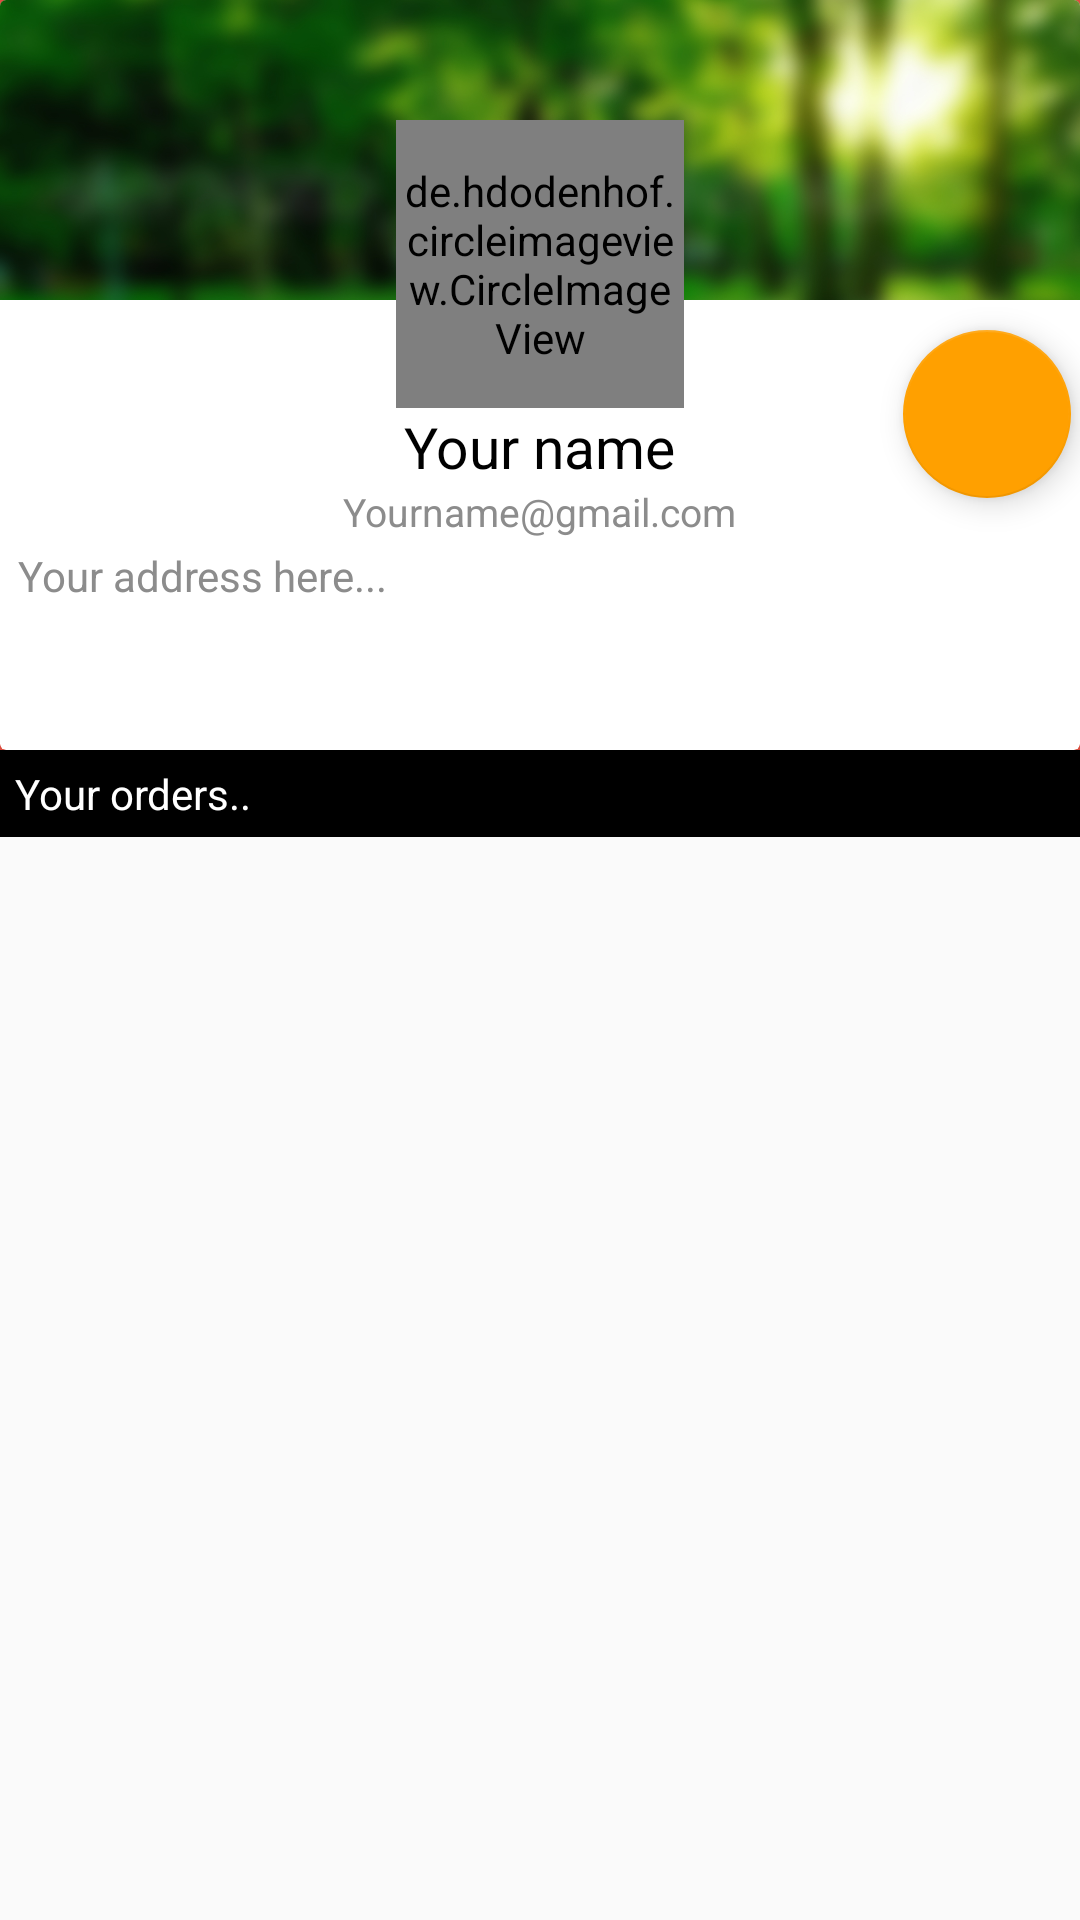

The Android layout XML behind this screen, and the referenced resources:
<!-- AndroidManifest.xml: application theme AppTheme -->
<!-- res/layout/userhub.xml -->
<?xml version="1.0" encoding="utf-8"?>
<android.support.design.widget.CoordinatorLayout xmlns:android="http://schemas.android.com/apk/res/android"
    xmlns:app="http://schemas.android.com/apk/res-auto"
    xmlns:tools="http://schemas.android.com/tools"
    android:layout_width="match_parent"
    android:layout_height="match_parent"
    tools:context="com.srisbeauty.srisbeauty.UserHub">

    <android.support.design.widget.AppBarLayout
        android:layout_width="match_parent"
        android:layout_height="wrap_content"
        android:theme="@style/ThemeOverlay.AppCompat.Dark.ActionBar"
        android:fitsSystemWindows="true"
        android:id="@+id/app_bar_layout"
        >

        <android.support.design.widget.CollapsingToolbarLayout
            android:layout_width="match_parent"
            android:layout_height="250dp"
            android:fitsSystemWindows="true"
            app:layout_scrollFlags="scroll|exitUntilCollapsed"
            app:contentScrim="#0e0d0e"
            app:expandedTitleTextAppearance="@android:color/transparent"
            android:id="@+id/clayout"
            android:paddingLeft="0dp"
            android:paddingRight="0dp"
            >

            <android.support.v7.widget.CardView
                android:layout_width="match_parent"
                android:layout_height="match_parent"


                app:cardElevation="50dp">
               
                <ScrollView
                    android:layout_width="match_parent"
                    android:layout_height="match_parent">


                <LinearLayout
                    android:layout_width="match_parent"
                    android:layout_height="wrap_content"
                    android:orientation="vertical"
                    >

                <FrameLayout
                    xmlns:android="http://schemas.android.com/apk/res/android"
                    xmlns:app="http://schemas.android.com/apk/res-auto"
                    android:layout_width="wrap_content"
                    android:layout_height="wrap_content">

                    <android.support.v7.widget.AppCompatImageView
                        android:id="@+id/blurred"
                        android:layout_width="match_parent"
                        android:scaleType="centerCrop"
                        android:layout_height="100dp"
                        android:src="@drawable/blurredbackground"
                        android:layout_marginBottom="36dp"/>


                    <de.hdodenhof.circleimageview.CircleImageView
                        xmlns:app="http://schemas.android.com/apk/res-auto"
                        android:id="@+id/profile_image"
                        android:layout_width="96dp"
                        android:layout_height="96dp"
                        android:layout_gravity="bottom|center_horizontal"
                        android:src="@drawable/bridalsomething"
                        app:civ_border_width="1dp"
                        app:civ_border_color="#FF000000"/>
                </FrameLayout>


                   
                    <TextView
                        android:id="@+id/username"
                        android:layout_width="wrap_content"
                        android:layout_height="wrap_content"
                        android:textColor="@android:color/black"
                        android:textSize="19sp" android:layout_gravity="center_horizontal"
                        android:text="Your name"  />

                    <TextView
                        android:id="@+id/useremail"
                        android:layout_width="wrap_content"
                        android:layout_height="wrap_content"

                        android:textColor="#8c8c8c"
                        android:textSize="13sp" android:layout_gravity="center_horizontal"
                        android:text="Yourname@gmail.com"  />


                    <TextView
                        android:id="@+id/userhuaddress"
                        android:layout_width="wrap_content"
                        android:layout_marginLeft="3dp"

                        android:layout_height="wrap_content"
                        android:textColor="#8c8c8c"
                        android:padding="3dp"
                        android:text="Your address here..."  />



                </LinearLayout>
                </ScrollView>


            </android.support.v7.widget.CardView>


            <android.support.v7.widget.Toolbar
                android:id="@+id/toolbar"

                android:layout_width="match_parent"
                android:layout_height="?attr/actionBarSize"
                app:popupTheme="@style/ThemeOverlay.AppCompat.Light"
                app:layout_collapseMode="parallax">

            </android.support.v7.widget.Toolbar>


        </android.support.design.widget.CollapsingToolbarLayout>

    </android.support.design.widget.AppBarLayout>

    <android.support.design.widget.FloatingActionButton
        android:layout_width="wrap_content"
        android:layout_height="wrap_content"
        android:id="@+id/editupdate"
        android:src="@drawable/editicont"
        android:layout_marginRight="3dp"
        android:layout_marginTop="110dp"
        android:layout_gravity="center_vertical"
        android:elevation="6dp"
        app:pressedTranslationZ="12dp"
        app:layout_anchor="@id/app_bar_layout"
        app:layout_anchorGravity="center_vertical|right"/>




    <android.support.v4.widget.NestedScrollView
        android:layout_width="match_parent"
        android:layout_height="match_parent"
        android:clipToPadding="false"
        android:id="@+id/nestedscroll"
        app:layout_behavior="@string/appbar_scrolling_view_behavior"

        >

        <LinearLayout
            android:layout_width="match_parent"
            android:layout_height="wrap_content"
            android:orientation="vertical" android:background="@color/colorAccent">


            <TextView
                android:layout_width="match_parent"
                android:layout_height="wrap_content"
                android:layout_gravity="center_horizontal"
                android:padding="5dp"
                android:text="Your orders.."
                android:background="@android:color/black" android:textColor="@android:color/white"
                />


            <android.support.v7.widget.RecyclerView
                android:layout_width="fill_parent"
                android:layout_height="fill_parent"
                android:id="@+id/order_history_recycler_view"

                >
            </android.support.v7.widget.RecyclerView>

        </LinearLayout>



    </android.support.v4.widget.NestedScrollView>


</android.support.design.widget.CoordinatorLayout>


    
<!-- resources referenced by this layout -->
<resources>
  <color name="colorAccent">#FFA000</color>
  <color name="colorPrimary">#f05545</color>
  <color name="primary">#E43F3F</color>
  <!-- drawable blurredbackground: jpg bitmap (drawable, 172949 bytes) -->
  <!-- drawable bridalsomething: jpeg bitmap (drawable, 149951 bytes) -->
  <style name="AppTheme" parent="Theme.AppCompat.Light.DarkActionBar">
          <item name="colorPrimary">@color/colorPrimary</item>
          <item name="colorPrimaryDark">@color/colorPrimaryDark</item>
          <item name="colorAccent">@color/colorAccent</item>
          <item name="android:colorForeground">@color/foreground_material_light</item>
      </style>
  <color name="colorPrimaryDark">#b71c1c</color>
</resources>
